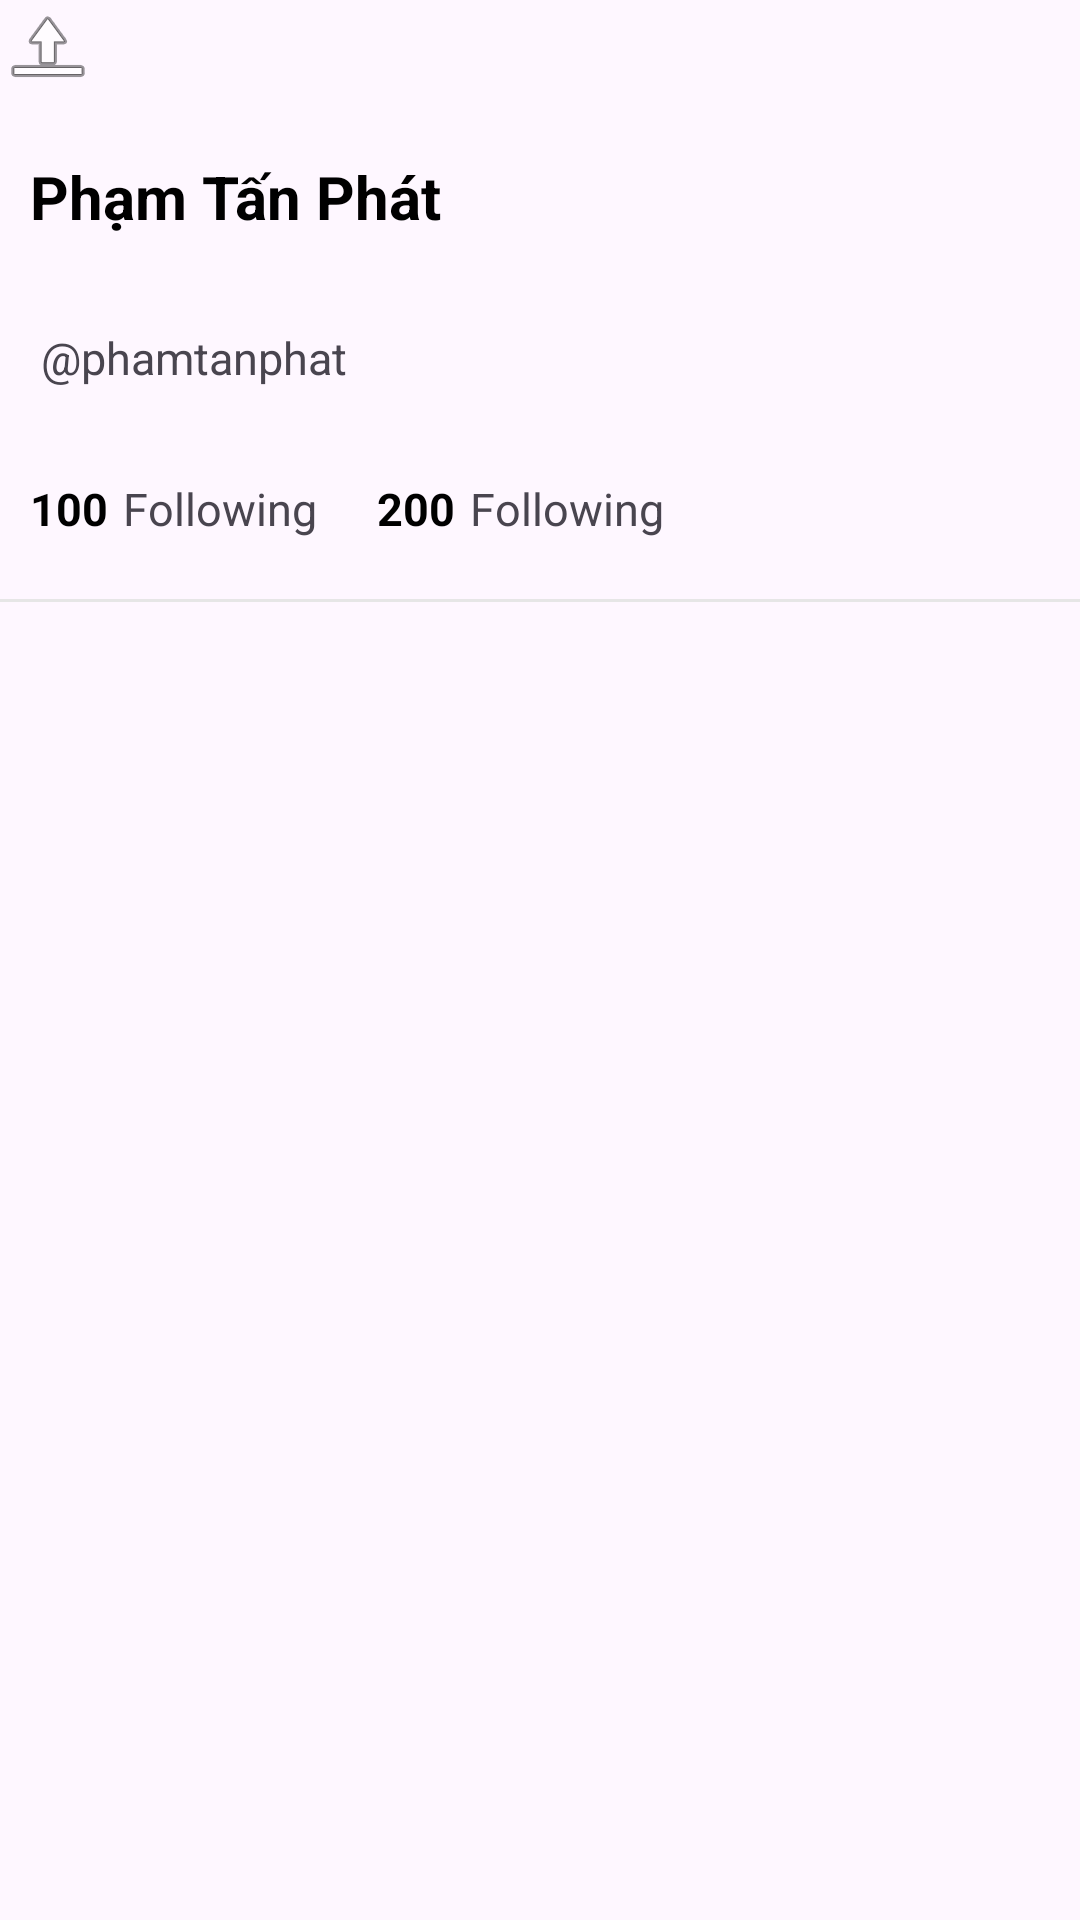

The Android layout XML behind this screen, and the referenced resources:
<!-- AndroidManifest.xml: application theme Theme.NavigationDrawer19052023 -->
<!-- res/layout/layout_header_navigation.xml -->
<?xml version="1.0" encoding="utf-8"?>
<LinearLayout xmlns:android="http://schemas.android.com/apk/res/android"
    android:layout_width="match_parent"
    android:layout_height="wrap_content"
    android:layout_gravity="center"
    android:orientation="vertical">

    <ImageView
        android:padding="10dp"
        android:layout_width="wrap_content"
        android:layout_height="wrap_content"
        android:background="@android:drawable/ic_menu_upload_you_tube" />

    <TextView
        android:padding="10dp"
        android:textSize="20sp"
        android:textColor="@color/black"
        android:textStyle="bold"
        android:layout_marginTop="10dp"
        android:text="Phạm Tấn Phát"
        android:layout_width="wrap_content"
        android:layout_height="wrap_content" />

    <TextView
        android:padding="10dp"
        android:textSize="15sp"
        android:layout_marginTop="10dp"
        android:text=" @phamtanphat"
        android:layout_width="wrap_content"
        android:layout_height="wrap_content" />

    <LinearLayout
        android:padding="10dp"
        android:layout_width="match_parent"
        android:layout_height="wrap_content">
        <TextView
            android:textColor="@color/black"
            android:textStyle="bold"
            android:textSize="15sp"
            android:layout_marginTop="10dp"
            android:text="100"
            android:layout_width="wrap_content"
            android:layout_height="wrap_content" />
        <TextView
            android:layout_marginStart="5dp"
            android:textSize="15sp"
            android:layout_marginTop="10dp"
            android:text="Following"
            android:layout_width="wrap_content"
            android:layout_height="wrap_content" />

        <TextView
            android:textColor="@color/black"
            android:textStyle="bold"
            android:textSize="15sp"
            android:layout_marginStart="20dp"
            android:layout_marginTop="10dp"
            android:text="200"
            android:layout_width="wrap_content"
            android:layout_height="wrap_content" />

        <TextView
            android:layout_marginStart="5dp"
            android:textSize="15sp"
            android:layout_marginTop="10dp"
            android:text="Following"
            android:layout_width="wrap_content"
            android:layout_height="wrap_content" />
    </LinearLayout>

    <View
        android:layout_width="match_parent"
        android:layout_height="1dp"
        android:layout_marginVertical="10dp"
        android:background="#E6E6E6" />
</LinearLayout>
<!-- resources referenced by this layout -->
<resources>
  <style name="Theme.NavigationDrawer19052023" parent="Base.Theme.NavigationDrawer19052023" />
  <style name="Base.Theme.NavigationDrawer19052023" parent="Theme.Material3.DayNight.NoActionBar">
          
          
      </style>
  <!-- not gathered from this repository: default colours our renderer supplied (Android Studio template values) -->
  <color name="black">#FF000000</color>
</resources>
